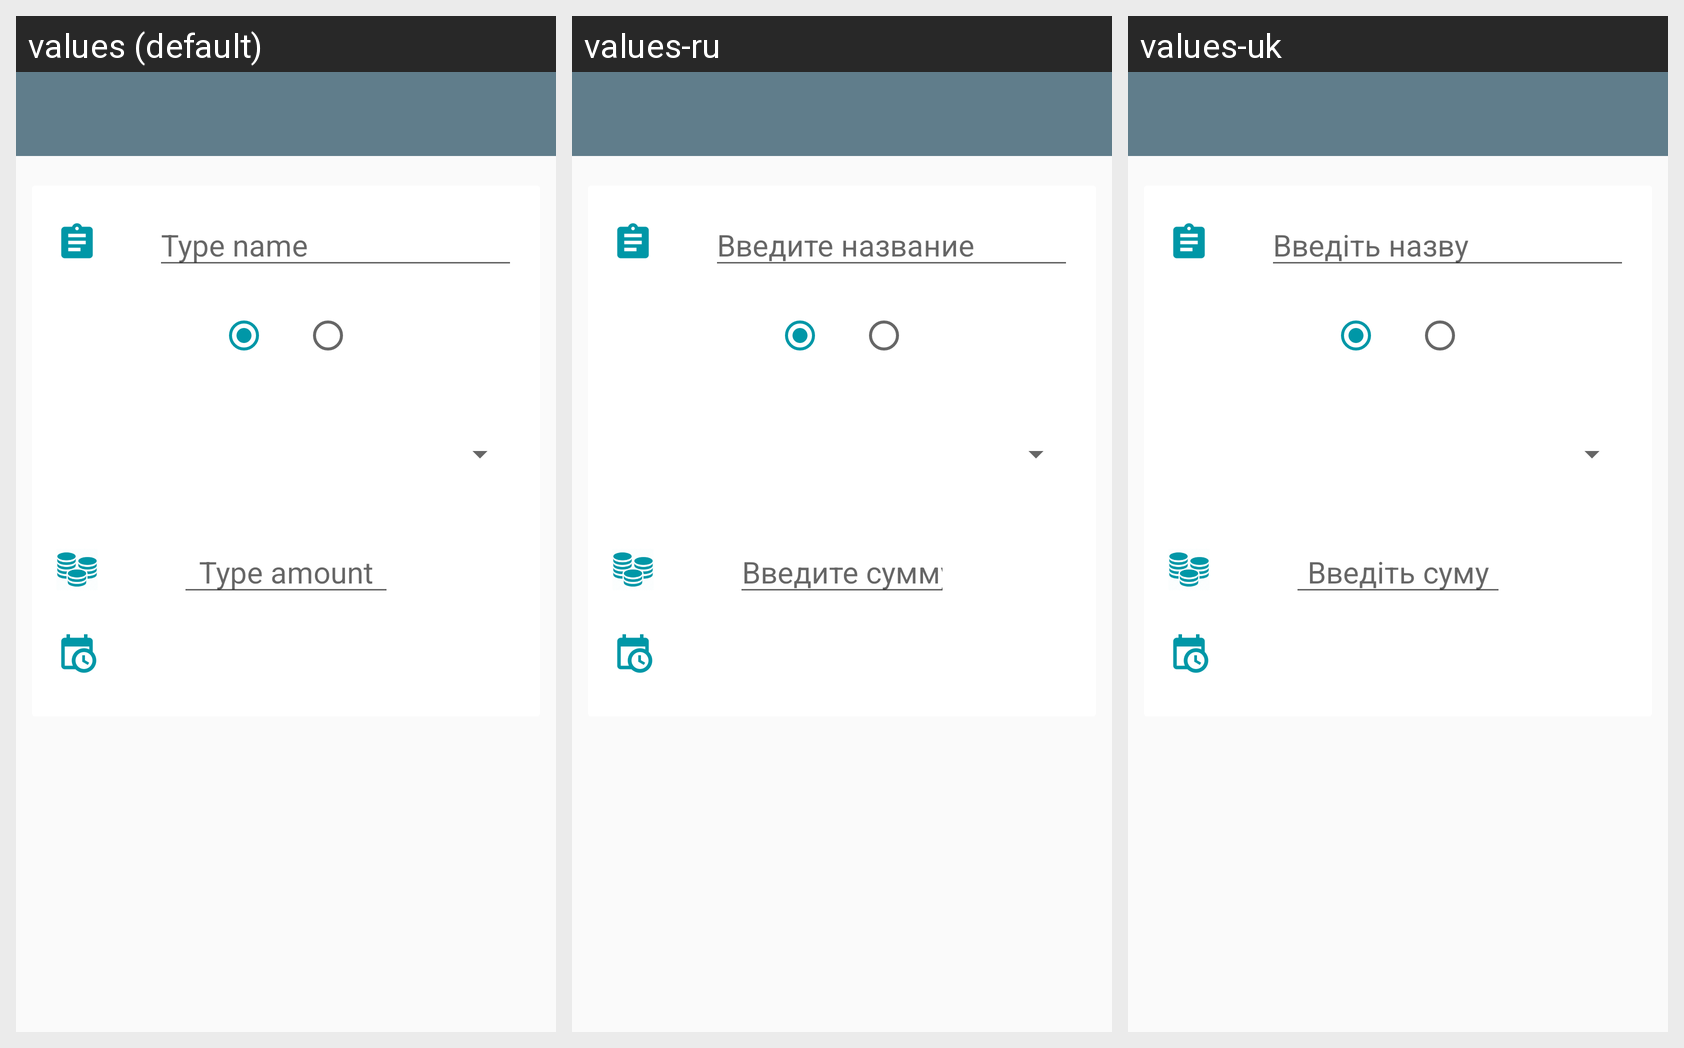

Translations of the strings shown on this Android screen, per locale in the grid:
Android screen res/layout/act_add_debt.xml rendered under 3 locales, left to right: values (default), values-ru, values-uk. Device: Nexus 5 (rendered at 1080×1920; each locale shown at half size, 540×960, under a caption strip naming it); theme AppTheme.
Strings drawn on this screen, with the default value and each locale's value (text and hints the layout hard-codes, and strings that could not be matched under every locale, appear in the picture but are not listed):

empty_name_field
  values: Type name
  values-ru: Введите название
  values-uk: Введіть назву

empty_amount_field
  values: Type amount
  values-ru: Введите сумму
  values-uk: Введіть суму
